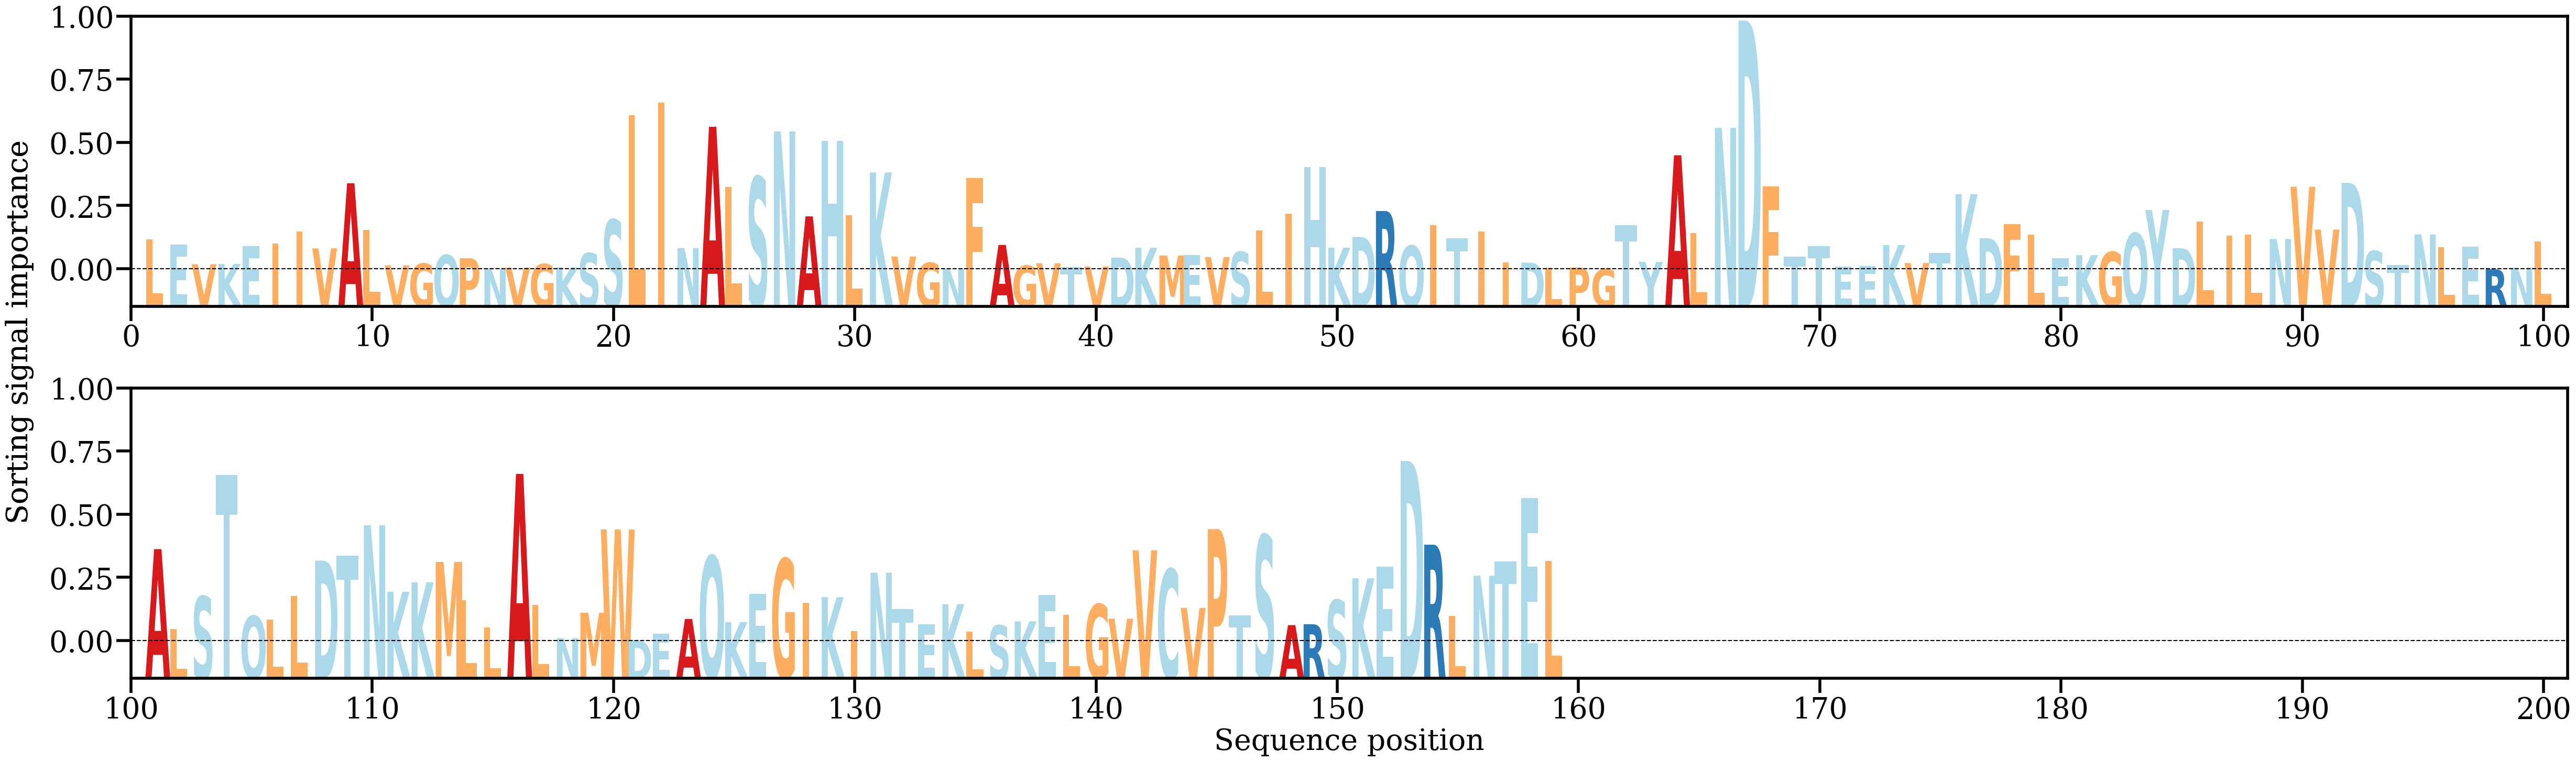

Data behind this chart, as committed beside it:
AA, Alpha
L, [0.00426909]
E, [0.00354654]
V, [0.00093745]
K, [0.0009637]
E, [0.0033404]
I, [0.00371343]
I, [0.00531449]
V, [0.00306953]
A, [0.01183804]
L, [0.00553479]
V, [0.00078735]
G, [0.00101682]
Q, [0.00217535]
P, [0.00174115]
N, [0.000323]
V, [0.00049586]
G, [0.00094829]
K, [0.00053012]
S, [0.00241534]
S, [0.00693914]
L, [0.02098879]
I, [0.02272354]
N, [0.00310989]
A, [0.01945543]
L, [0.01137105]
S, [0.01269854]
N, [0.01882945]
A, [0.00738631]
H, [0.01759307]
L, [0.00755637]
K, [0.01329866]
V, [0.00197254]
G, [0.00111644]
N, [0.00032628]
F, [0.01255887]
A, [0.00353725]
G, [0.0007225]
V, [0.0010609]
T, [0.00056323]
V, [0.00063387]
D, [0.00183174]
K, [0.00316147]
M, [0.00209844]
E, [0.00215224]
V, [0.00189381]
S, [0.00257936]
L, [0.00550628]
I, [0.00774653]
H, [0.01405982]
K, [0.00316932]
D, [0.00461359]
R, [0.00810398]
Q, [0.00342674]
I, [0.00620738]
T, [0.00445002]
I, [0.00532972]
I, [0.00119657]
D, [0.00114883]
L, [0.00045325]
P, [0.00049511]
... 99 more rows
